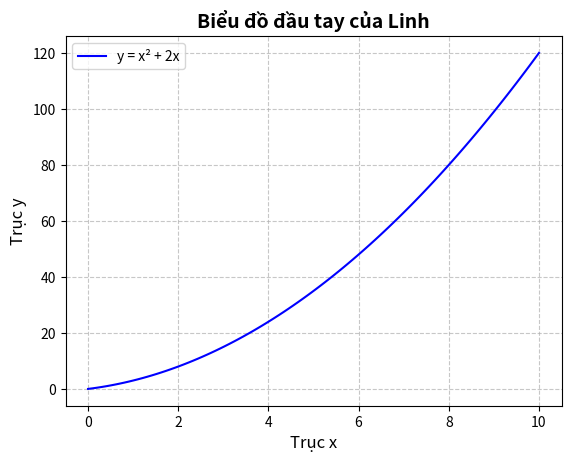

The matplotlib source for this figure:
import matplotlib.pyplot as plt
import numpy as np
x = np.linspace(0, 10, 100)
y = x**2 + 2*x
plt.plot(x, y, label='y = x² + 2x', color='blue')
plt.title("Biểu đồ đầu tay của Linh", fontsize=14, fontweight='bold')
plt.xlabel("Trục x", fontsize=12)
plt.ylabel("Trục y", fontsize=12)
plt.grid(True, linestyle='--', alpha=0.7)
plt.legend()
plt.show()

